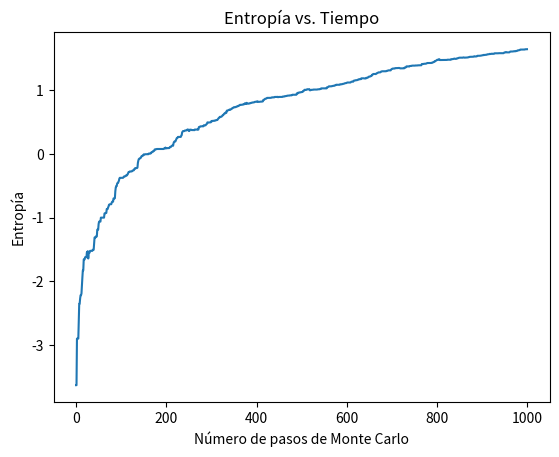

This chart was generated by the following Python code:
import numpy as np
import matplotlib.pyplot as plt

# Parámetros del sistema
N = 8  # Número de partículas (número de partículas por lado del cubo)
V = 1.0  # Volumen del contenedor
L = np.cbrt(V)  # Longitud del lado del contenedor cúbico
T = 1.0  # Temperatura inicial
K = 0.0  # Energía cinética inicial (todas las partículas en reposo)

# Inicialización de las posiciones de las partículas en un cubo
x = np.linspace(0, L, N)
y = np.linspace(0, L, N)
z = np.linspace(0, L, N)
positions_initial = np.array(np.meshgrid(x, y, z)).T.reshape(-1, 3)

# Inicialización de las velocidades de las partículas (todas en reposo)
velocities_initial = np.zeros((N**3, 3))

# Función para calcular la energía total del sistema
def total_energy(velocities):
    return 0.5 * np.sum(velocities**2)

# Función para calcular la temperatura del sistema
def temperature(velocities):
    return 2 * total_energy(velocities) / (3 * N**3)

# Función para calcular la presión del sistema
def pressure(temperature):
    return N**3 / V * temperature

# Función para calcular la entropía del sistema
def entropy(velocities):
    return np.log(2 * np.pi * np.exp(1) * total_energy(velocities) / (3 * N**3))

# Almacenar la entropía en cada paso de Monte Carlo
entropies = []

# Algoritmo de Monte Carlo
num_steps = 1000  # Número de pasos de Monte Carlo
for step in range(num_steps):
    # Seleccionar una partícula aleatoria
    particle_index = np.random.randint(N**3)
    
    # Generar un movimiento aleatorio para la partícula seleccionada
    delta_position = np.random.uniform(-0.1, 0.1, size=(3,))
    new_position = positions_initial[particle_index] + delta_position
    
    # Verificar si el movimiento propuesto está dentro del contenedor
    if np.all(new_position >= 0) and np.all(new_position <= L):
        # Calcular el cambio en la energía cinética
        old_velocity = velocities_initial[particle_index]
        new_velocity = np.random.normal(0, np.sqrt(T), size=(3,))
        delta_kinetic_energy = 0.5 * np.sum(new_velocity*2) - 0.5 * np.sum(old_velocity*2)
        
        # Aceptar o rechazar el movimiento basado en el cambio en la energía
        if delta_kinetic_energy <= 0 or np.random.rand() < np.exp(-delta_kinetic_energy / T):
            positions_initial[particle_index] = new_position
            velocities_initial[particle_index] = new_velocity
    
    # Calcular la entropía en este paso
    entropies.append(entropy(velocities_initial))

# Calcular propiedades macroscópicas finales del sistema
final_temperature = temperature(velocities_initial)
final_pressure = pressure(final_temperature)

# Imprimir resultados
print("Temperatura final:", final_temperature)
print("Presión final:", final_pressure)

# Graficar la entropía en función del tiempo
plt.plot(range(num_steps), entropies)
plt.xlabel('Número de pasos de Monte Carlo')
plt.ylabel('Entropía')
plt.title('Entropía vs. Tiempo')
plt.show()